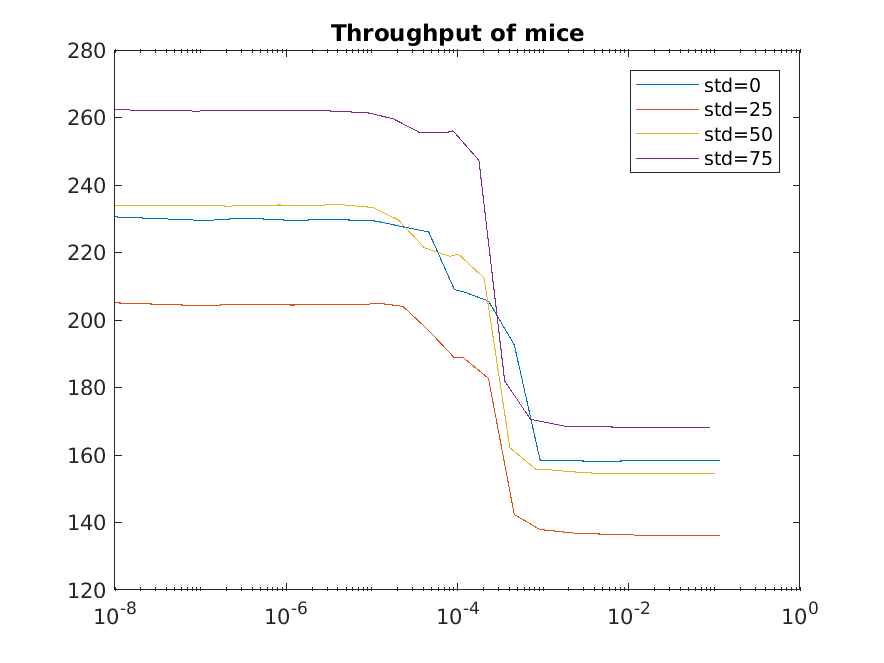

Source data for this figure (header and first rows):
1e-08, 230.54, 1e-08, 205.07, 1e-08, 234.05, 1e-08, 262.29
1.1529e-07, 229.5, 1.1502e-07, 204.2, 1.0244e-07, 233.9, 8.8968e-08, 261.9
2.3059e-07, 230, 2.3004e-07, 204.6, 2.0487e-07, 233.8, 1.7794e-07, 262
4.6118e-07, 230, 4.6007e-07, 204.5, 4.0974e-07, 233.8, 3.5587e-07, 262.1
9.2236e-07, 229.6, 9.2015e-07, 204.5, 8.1949e-07, 234.1, 7.1175e-07, 262.1
1.1529e-06, 229.4, 1.1502e-06, 204.4, 1.0244e-06, 234, 8.8968e-07, 262.2
2.3059e-06, 229.7, 2.3004e-06, 204.6, 2.0487e-06, 233.9, 1.7794e-06, 262.1
4.6118e-06, 229.7, 4.6007e-06, 204.7, 4.0974e-06, 234.2, 3.5587e-06, 261.9
9.2236e-06, 229.5, 9.2015e-06, 204.7, 8.1949e-06, 233.5, 7.1175e-06, 261.5
1.1529e-05, 229.3, 1.1502e-05, 205, 1.0244e-05, 233.3, 8.8968e-06, 261.4
2.3059e-05, 227.6, 2.3004e-05, 204.1, 2.0487e-05, 229.6, 1.7794e-05, 259.6
4.6118e-05, 226.1, 4.6007e-05, 196.9, 4.0974e-05, 221.4, 3.5587e-05, 255.6
9.2236e-05, 208.9, 9.2015e-05, 188.8, 8.1949e-05, 218.9, 7.1175e-05, 255.4
0.0001153, 208.4, 0.000115, 189, 0.0001024, 219.5, 8.8968e-05, 256
0.0002306, 205.6, 0.00023, 182.7, 0.0002049, 212.4, 0.0001779, 247.3
0.0004612, 192.6, 0.0004601, 142.4, 0.0004097, 162.1, 0.0003559, 181.9
0.0009224, 158.5, 0.0009202, 137.9, 0.0008195, 155.8, 0.0007118, 170.6
0.001153, 158.4, 0.00115, 137.7, 0.001024, 155.8, 0.0008897, 170.1
0.002306, 158.3, 0.0023, 136.8, 0.002049, 155.1, 0.001779, 168.6
0.004612, 158.1, 0.004601, 136.6, 0.004097, 154.6, 0.003559, 168.6
0.01153, 158.3, 0.0115, 136.3, 0.01024, 154.5, 0.008897, 168.1
0.1153, 158.2, 0.115, 136.2, 0.1024, 154.6, 0.08897, 168.1
